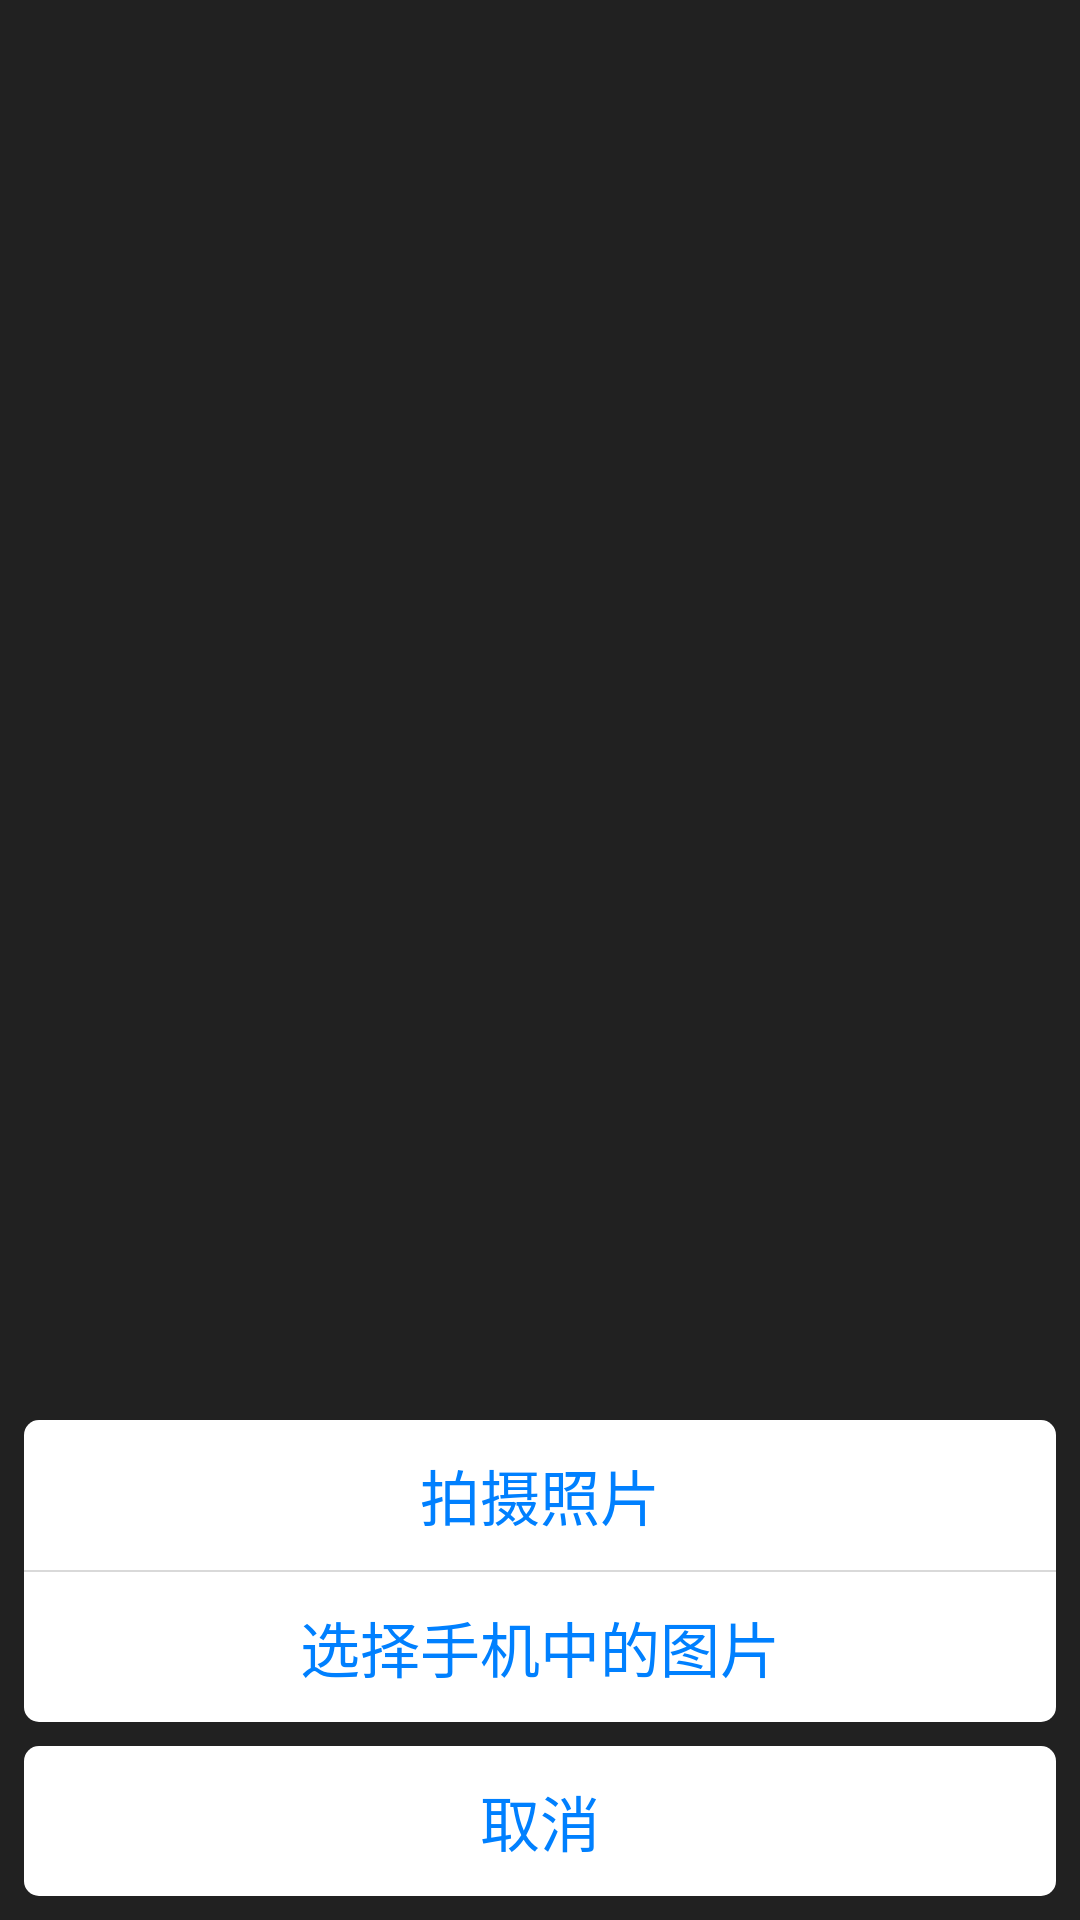

Here is an Android app screen rendered from its layout file. Give the layout XML and the strings, colors and styles it references.
<!-- AndroidManifest.xml: application theme AppTheme -->
<!-- res/layout/activity_select_image_home.xml -->
<LinearLayout xmlns:android="http://schemas.android.com/apk/res/android"
    android:layout_width="fill_parent"
    android:layout_height="fill_parent"
              android:background="@color/edit_base_wheel_bg"
    android:orientation="vertical" >

    <View
        android:id="@+id/view_other"
        android:layout_width="match_parent"
        android:layout_height="0dp"
        android:layout_weight="1"
        android:background="@drawable/transparent"
        android:onClick="onCancel" />

    <LinearLayout
        android:id="@+id/layout_main"
        android:layout_width="match_parent"
        android:layout_height="wrap_content"
        android:orientation="vertical" >

        <LinearLayout
            android:layout_width="match_parent"
            android:layout_height="wrap_content"
            android:layout_marginLeft="8dp"
            android:layout_marginRight="8dp"
            android:orientation="vertical" >

            <TextView
                android:id="@+id/tv_take_photes"
                android:layout_width="match_parent"
                android:layout_height="50dp"
                android:layout_gravity="center"
                android:background="@drawable/take_photes_selector"
                android:clickable="true"
                android:gravity="center"
                android:onClick="selectImageForTakePhontes"
                android:text="@string/select_image_take_photes"
                android:textColor="@color/select_photes_text_color"
                android:textSize="20sp" />

            <View
                android:layout_width="match_parent"
                android:layout_height="0.5dp"
                android:background="@drawable/divider" />

            <TextView
                android:id="@+id/tv_phone_photes"
                android:layout_width="match_parent"
                android:layout_height="50dp"
                android:layout_gravity="center"
                android:background="@drawable/phonte_photes_selector"
                android:clickable="true"
                android:gravity="center"
                android:onClick="selectImageForPhone"
                android:text="@string/select_image_phone_photes"
                android:textColor="@color/select_photes_text_color"
                android:textSize="20sp" />
        </LinearLayout>

        <RelativeLayout
            android:layout_width="match_parent"
            android:layout_height="50dp"
            android:layout_margin="8dp"
            android:background="@drawable/bg_corners"
            android:onClick="onCancel" >

            <TextView
                android:id="@+id/tv_select_image_cancel"
                android:layout_width="match_parent"
                android:layout_height="match_parent"
                android:layout_gravity="center"
                android:gravity="center"
                android:text="@string/select_image_cancel"
                android:textColor="@color/select_photes_text_color"
                android:textSize="20sp" />
        </RelativeLayout>
    </LinearLayout>

</LinearLayout>
<!-- resources referenced by this layout -->
<resources>
  <color name="edit_base_wheel_bg">#50000000</color>
  <color name="select_photes_text_color">#0080ff</color>
  <!-- drawable bg_corners (drawable) -->
  <?xml version="1.0" encoding="utf-8"?>
  <selector xmlns:android="http://schemas.android.com/apk/res/android">
  
      <item android:drawable="@drawable/bg_press_corners" android:state_pressed="true"></item>
      <item android:drawable="@drawable/bg_white_corners"></item>
  </selector>
  <!-- drawable phonte_photes_selector (drawable) -->
  <?xml version="1.0" encoding="utf-8"?>
  <selector xmlns:android="http://schemas.android.com/apk/res/android">
  
      <item android:drawable="@drawable/select_phone_photes_press" android:state_pressed="true"></item>
      <item android:drawable="@drawable/select_phone_photes_normal"></item>
  </selector>
  <!-- drawable take_photes_selector (drawable) -->
  <?xml version="1.0" encoding="utf-8"?>
  <selector xmlns:android="http://schemas.android.com/apk/res/android">
  
      <item android:drawable="@drawable/take_photes_press" android:state_pressed="true"></item>
      <item android:drawable="@drawable/take_photes_normal"></item>
  </selector>
  <string name="select_image_cancel">取消</string>
  <string name="select_image_phone_photes">选择手机中的图片</string>
  <string name="select_image_take_photes">拍摄照片</string>
  <style name="AppTheme" parent="Theme.AppCompat">
          <item name="android:windowNoTitle">true</item>
          
      </style>
  <!-- drawable bg_press_corners (drawable) -->
  <?xml version="1.0" encoding="utf-8"?>
  <shape xmlns:android="http://schemas.android.com/apk/res/android" >
  
  
      <corners android:radius="5dp" />
  
      <solid android:color="@color/item_press" />
  
  </shape>
  <!-- drawable bg_white_corners (drawable) -->
  <?xml version="1.0" encoding="utf-8"?>
  <shape xmlns:android="http://schemas.android.com/apk/res/android" >
  
  
      <corners android:radius="5dp" />
  
      <solid android:color="#ffffff" />
  
  </shape>
  <!-- drawable select_phone_photes_press (drawable) -->
  <?xml version="1.0" encoding="utf-8"?>
  <shape xmlns:android="http://schemas.android.com/apk/res/android" >
  
  
      <corners android:bottomLeftRadius="5dp"
          android:bottomRightRadius="5dp"
           />
  
      <solid android:color="@color/item_press" />
  
  </shape>
  <!-- drawable select_phone_photes_normal (drawable) -->
  <?xml version="1.0" encoding="utf-8"?>
  <shape xmlns:android="http://schemas.android.com/apk/res/android" >
  
  
      <corners android:bottomLeftRadius="5dp"
          android:bottomRightRadius="5dp"
           />
  
      <solid android:color="#ffffff" />
  
  </shape>
  <!-- drawable take_photes_press (drawable) -->
  <?xml version="1.0" encoding="utf-8"?>
  <shape xmlns:android="http://schemas.android.com/apk/res/android" >
  
  
      <corners android:topLeftRadius="5dp"
          android:topRightRadius="5dp"
           />
  
      <solid android:color="@color/item_press" />
  
  </shape>
  <!-- drawable take_photes_normal (drawable) -->
  <?xml version="1.0" encoding="utf-8"?>
  <shape xmlns:android="http://schemas.android.com/apk/res/android" >
  
  
      <corners android:topLeftRadius="5dp"
          android:topRightRadius="5dp"
           />
  
      <solid android:color="#ffffff" />
  
  </shape>
  <color name="item_press">#e6e6e6</color>
</resources>
